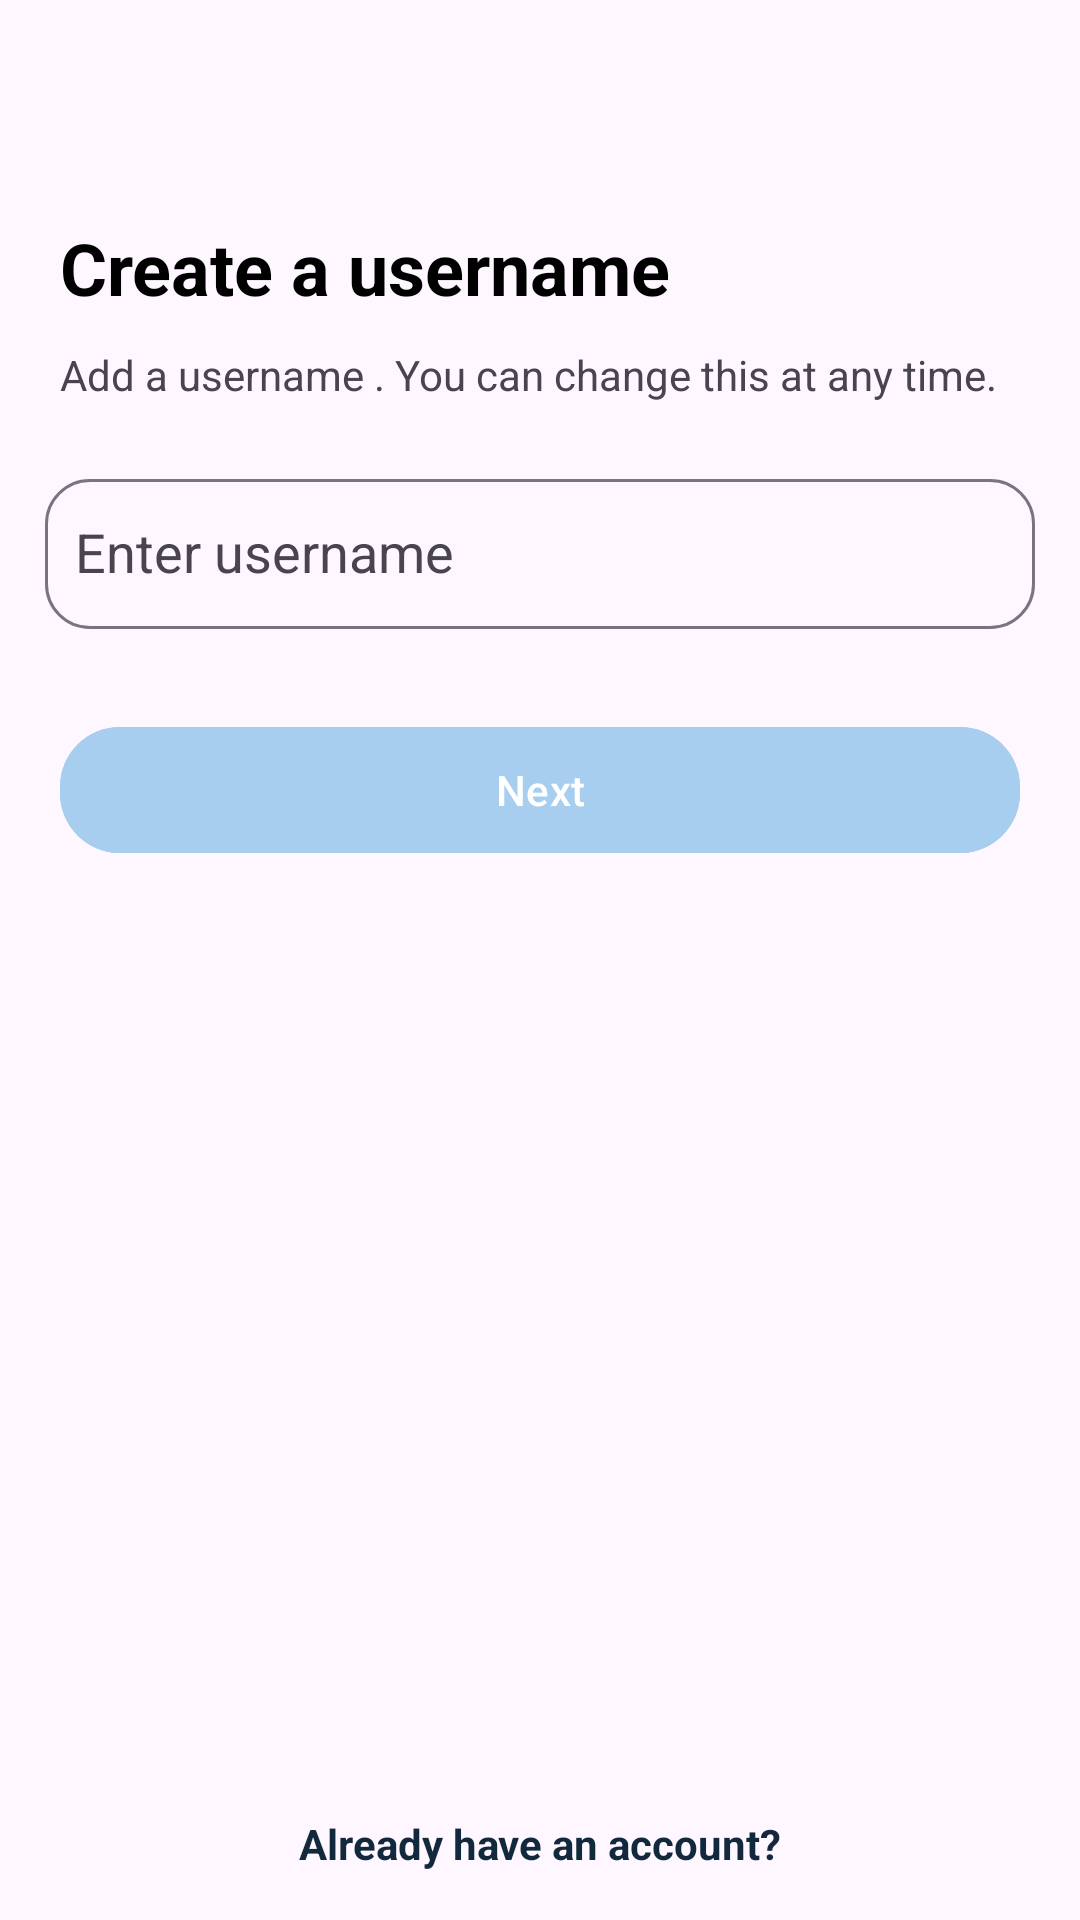

Produce the Android XML layout that renders to this screen, including the resource entries it uses.
<!-- AndroidManifest.xml: application theme Theme.Roagram -->
<!-- res/layout/activity_set_user_and_photo.xml -->
<?xml version="1.0" encoding="utf-8"?>
<androidx.constraintlayout.widget.ConstraintLayout xmlns:android="http://schemas.android.com/apk/res/android"
    xmlns:app="http://schemas.android.com/apk/res-auto"
    xmlns:tools="http://schemas.android.com/tools"
    android:layout_width="match_parent"
    android:layout_height="match_parent"
    tools:context=".SetUserAndPhoto">

    <ImageView
        android:id="@+id/imageView11"
        android:layout_width="24dp"
        android:layout_height="24dp"
        android:layout_marginStart="16dp"
        android:layout_marginTop="16dp"
        android:src="@drawable/baseline_arrow_back_24"
        app:layout_constraintStart_toStartOf="parent"
        app:layout_constraintTop_toTopOf="parent" />

    <TextView
        android:id="@+id/textView4"
        android:layout_width="wrap_content"
        android:layout_height="wrap_content"
        android:layout_marginStart="20dp"
        android:layout_marginTop="33dp"
        android:text="Create a username"
        android:textColor="@color/black"
        android:textSize="24sp"
        android:textStyle="bold"
        app:layout_constraintStart_toStartOf="parent"
        app:layout_constraintTop_toBottomOf="@+id/imageView11" />

    <TextView
        android:id="@+id/textView5"
        android:layout_width="match_parent"
        android:layout_height="wrap_content"
        android:layout_marginTop="10dp"
        android:layout_marginHorizontal="20dp"
        android:text="Add a username . You can change this at any time."
        app:layout_constraintEnd_toEndOf="parent"
        app:layout_constraintStart_toStartOf="parent"
        app:layout_constraintTop_toBottomOf="@+id/textView4" />

    <com.google.android.material.textfield.TextInputLayout
        android:id="@+id/textInputLayout2"
        android:layout_width="match_parent"
        android:layout_height="60dp"
        android:layout_marginHorizontal="15dp"
        app:boxCornerRadiusBottomEnd="15dp"
        app:boxCornerRadiusBottomStart="15dp"
        app:boxCornerRadiusTopEnd="15dp"
        app:boxCornerRadiusTopStart="15dp"
        app:layout_constraintEnd_toEndOf="parent"
        android:layout_marginTop="20dp"
        app:layout_constraintStart_toStartOf="parent"
        app:layout_constraintTop_toBottomOf="@+id/textView5">

        <com.google.android.material.textfield.MaterialAutoCompleteTextView
            android:id="@+id/ed_password"
            android:name="search view"
            android:layout_width="match_parent"
            android:layout_height="50dp"
            android:backgroundTint="@color/white"
            android:completionHint="message"
            android:completionThreshold="1"
            android:drawableLeft="@drawable/baseline_account_circle_24"
            android:drawablePadding="10dp"
            android:drawableTint="@color/black"
            android:hint="Enter username"
            android:inputType="text"
            android:padding="10dp"
            android:textColor="@color/black"
            android:textColorHint="@color/black" />
    </com.google.android.material.textfield.TextInputLayout>
    <com.google.android.material.button.MaterialButton
        android:id="@+id/btn_login"
        android:layout_width="match_parent"
        android:layout_marginHorizontal="20dp"
        android:layout_height="50dp"
        android:layout_marginTop="24dp"
        android:backgroundTint="@color/blue3"
        android:text="Next"
        android:textColor="@color/white"
        app:cornerRadius="20dp"
        app:layout_constraintEnd_toEndOf="parent"
        app:layout_constraintStart_toStartOf="parent"
        app:layout_constraintTop_toBottomOf="@+id/textInputLayout2" />

    <TextView
        android:id="@+id/tv_login"
        android:layout_width="wrap_content"
        android:layout_height="wrap_content"
        android:layout_marginBottom="16dp"
        android:text="Already have an account?"
        android:textColor="#12283C"
        android:textStyle="bold"
        app:layout_constraintBottom_toBottomOf="parent"
        app:layout_constraintEnd_toEndOf="parent"
        app:layout_constraintStart_toStartOf="parent" />

    <ImageView
        android:id="@+id/choose_photo"
        android:layout_width="50dp"
        android:layout_height="50dp"
        android:layout_marginStart="117dp"
        android:layout_marginTop="55dp"
        android:layout_marginEnd="20dp"
        app:layout_constraintEnd_toEndOf="parent"
        app:layout_constraintStart_toEndOf="@+id/textView4"
        app:layout_constraintTop_toTopOf="parent"
        app:srcCompat="@drawable/userpng" />


</androidx.constraintlayout.widget.ConstraintLayout>
<!-- resources referenced by this layout -->
<resources>
  <color name="black">#FF000000</color>
  <color name="blue3">#a7ceef</color>
  <color name="white">#FFFFFFFF</color>
  <!-- drawable userpng: png bitmap (drawable, 6394 bytes) -->
  <style name="Theme.Roagram" parent="Base.Theme.Roagram" />
  <style name="Base.Theme.Roagram" parent="Theme.Material3.Light.NoActionBar">
          
          
          <item name="android:statusBarColor">#E8E8E8</item>
      </style>
</resources>
